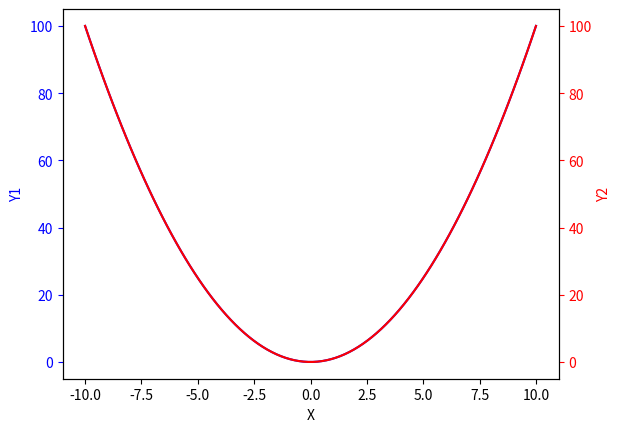
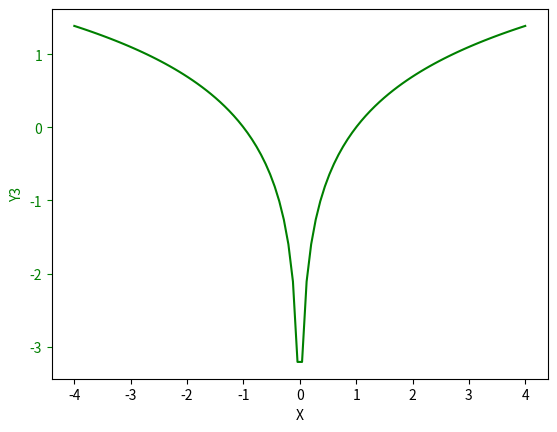

The matplotlib source for these figures, in order:
import matplotlib.pyplot as plt
import numpy as np

# Dane
x1 = np.linspace(-10, 10, 100)
x2 = np.linspace(-4, 4, 100)
y1 = x1**2
y2 = np.log(np.abs(x2))

# Tworzenie pierwszego wykresu liniowego
fig, ax1 = plt.subplots()
ax1.plot(x1, y1, 'b-')
ax1.set_xlabel('X')
ax1.set_ylabel('Y1', color='b')
ax1.tick_params('y', colors='b')

# Tworzenie drugiego wykresu liniowego z ośmi po prawej stronie
ax2 = ax1.twinx()
ax2.plot(x1, y1, 'r-')
ax2.set_ylabel('Y2', color='r')
ax2.tick_params('y', colors='r')

# Tworzenie wykresu logarytmu naturalnego
fig, ax3 = plt.subplots()
ax3.plot(x2, y2, 'g-')
ax3.set_xlabel('X')
ax3.set_ylabel('Y3', color='g')
ax3.tick_params('y', colors='g')

# Wyświetlanie wykresów
plt.show()
